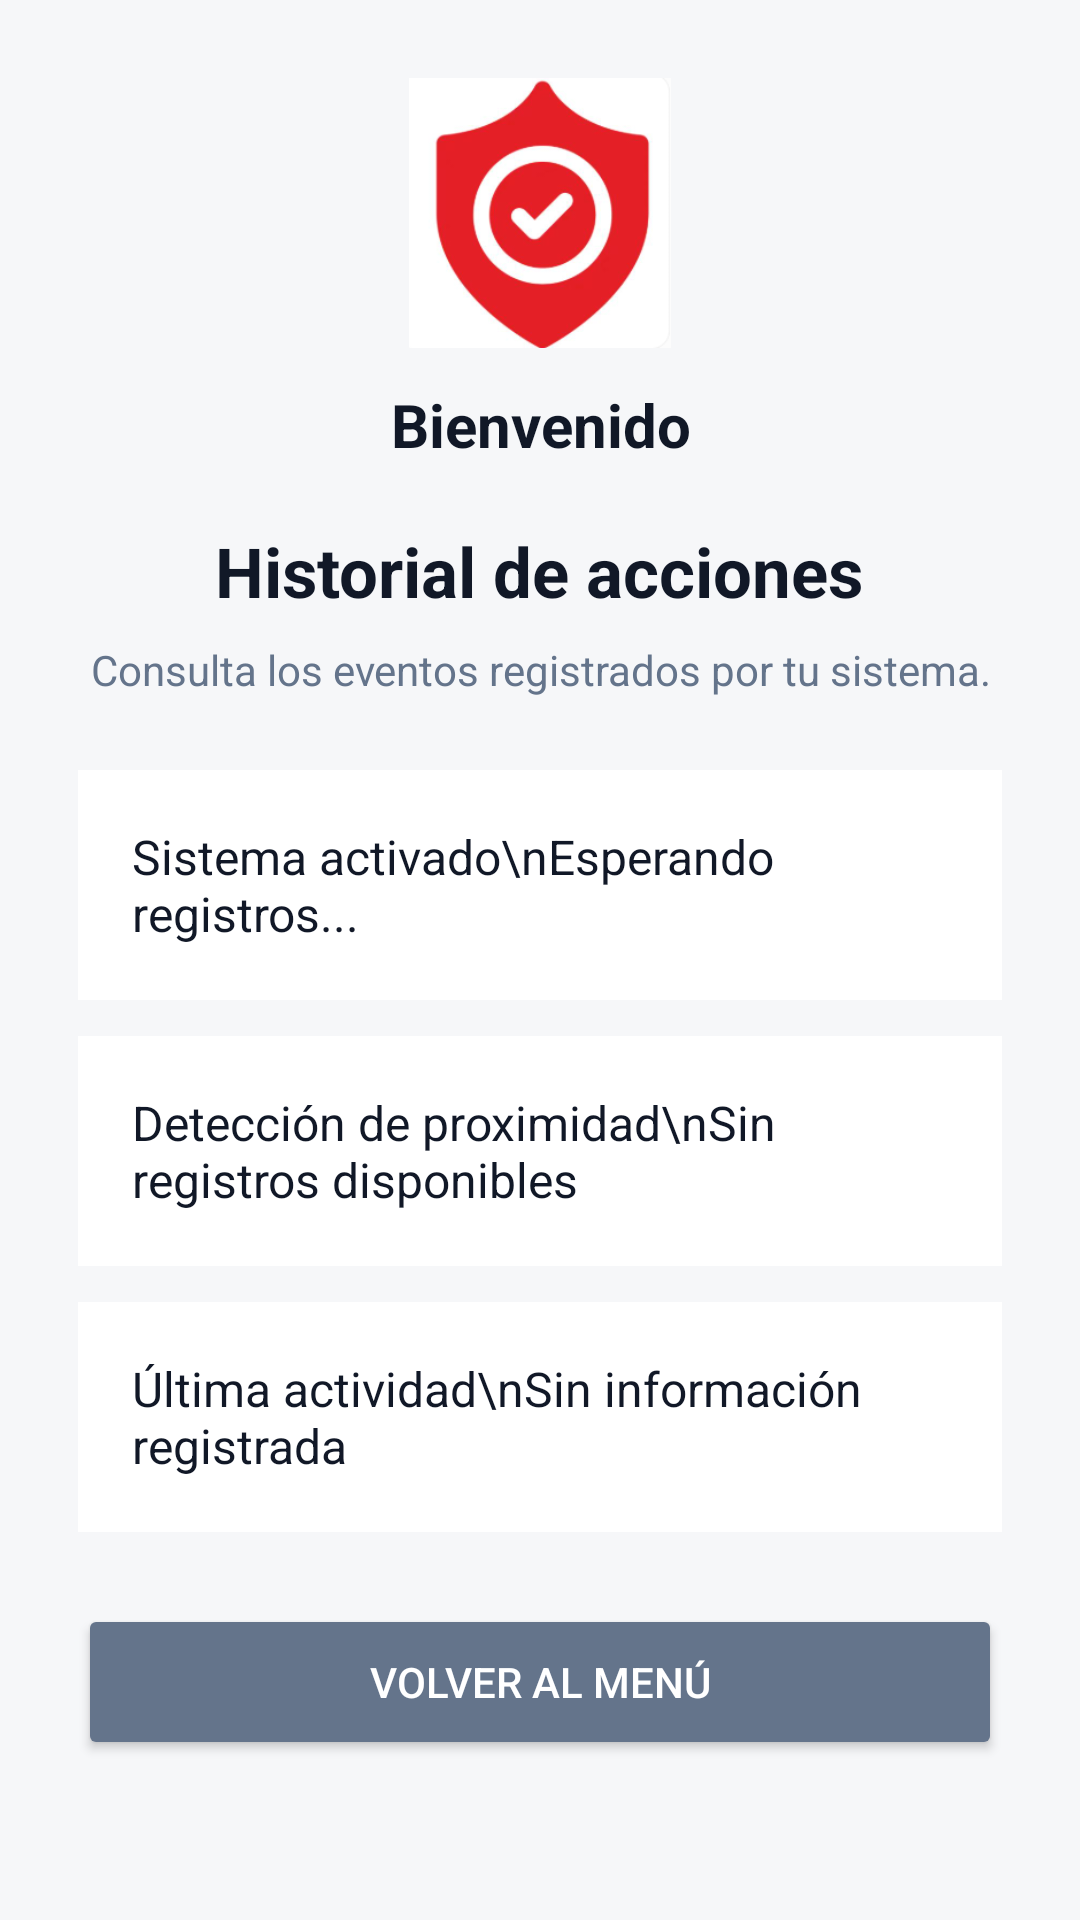

Reconstruct the res/layout file that produces this screen, plus the resources it refers to.
<!-- AndroidManifest.xml: application theme Theme.ProxySafeIoT -->
<!-- res/layout/activity_acciones.xml -->
<?xml version="1.0" encoding="utf-8"?>
<ScrollView xmlns:android="http://schemas.android.com/apk/res/android"
    android:layout_width="match_parent"
    android:layout_height="match_parent"
    android:background="#F6F7F9"
    android:fillViewport="true">

    <LinearLayout
        android:layout_width="match_parent"
        android:layout_height="wrap_content"
        android:orientation="vertical"
        android:gravity="center_horizontal"
        android:padding="26dp">

        <ImageView
            android:id="@+id/ivlistado"
            android:layout_width="90dp"
            android:layout_height="90dp"
            android:src="@drawable/fotologo"
            android:scaleType="fitCenter"
            android:contentDescription="Logo ProxiSafe IoT" />

        <TextView
            android:id="@+id/tvusuacciones"
            android:layout_width="match_parent"
            android:layout_height="wrap_content"
            android:layout_marginTop="12dp"
            android:text="Bienvenido"
            android:textColor="#111827"
            android:textSize="20sp"
            android:textStyle="bold"
            android:gravity="center" />

        <TextView
            android:id="@+id/tvtitacc"
            android:layout_width="wrap_content"
            android:layout_height="wrap_content"
            android:layout_marginTop="20dp"
            android:layout_marginBottom="8dp"
            android:text="Historial de acciones"
            android:textColor="#111827"
            android:textSize="23sp"
            android:textStyle="bold"
            android:gravity="center" />

        <TextView
            android:layout_width="match_parent"
            android:layout_height="wrap_content"
            android:layout_marginBottom="24dp"
            android:text="Consulta los eventos registrados por tu sistema."
            android:textColor="#64748B"
            android:textSize="14sp"
            android:gravity="center" />

        <TextView
            android:id="@+id/tvaccion1"
            android:layout_width="match_parent"
            android:layout_height="wrap_content"
            android:layout_marginBottom="12dp"
            android:background="#FFFFFF"
            android:padding="18dp"
            android:text="Sistema activado\nEsperando registros..."
            android:textColor="#111827"
            android:textSize="16sp" />

        <TextView
            android:id="@+id/tvaccion2"
            android:layout_width="match_parent"
            android:layout_height="wrap_content"
            android:layout_marginBottom="12dp"
            android:background="#FFFFFF"
            android:padding="18dp"
            android:text="Detección de proximidad\nSin registros disponibles"
            android:textColor="#111827"
            android:textSize="16sp" />

        <TextView
            android:id="@+id/tvaccion3"
            android:layout_width="match_parent"
            android:layout_height="wrap_content"
            android:layout_marginBottom="24dp"
            android:background="#FFFFFF"
            android:padding="18dp"
            android:text="Última actividad\nSin información registrada"
            android:textColor="#111827"
            android:textSize="16sp" />

        <Button
            android:id="@+id/btnvolacc"
            android:layout_width="match_parent"
            android:layout_height="52dp"
            android:backgroundTint="#64748B"
            android:text="VOLVER AL MENÚ"
            android:textColor="#FFFFFF"
            android:textSize="14sp" />

    </LinearLayout>

</ScrollView>
<!-- resources referenced by this layout -->
<resources>
  <!-- drawable fotologo: png bitmap (drawable, 38301 bytes) -->
  <style name="Theme.ProxySafeIoT" parent="Base.Theme.ProxySafeIoT" />
  <style name="Base.Theme.ProxySafeIoT" parent="Theme.Material3.DayNight.NoActionBar">
          
          
      </style>
</resources>
